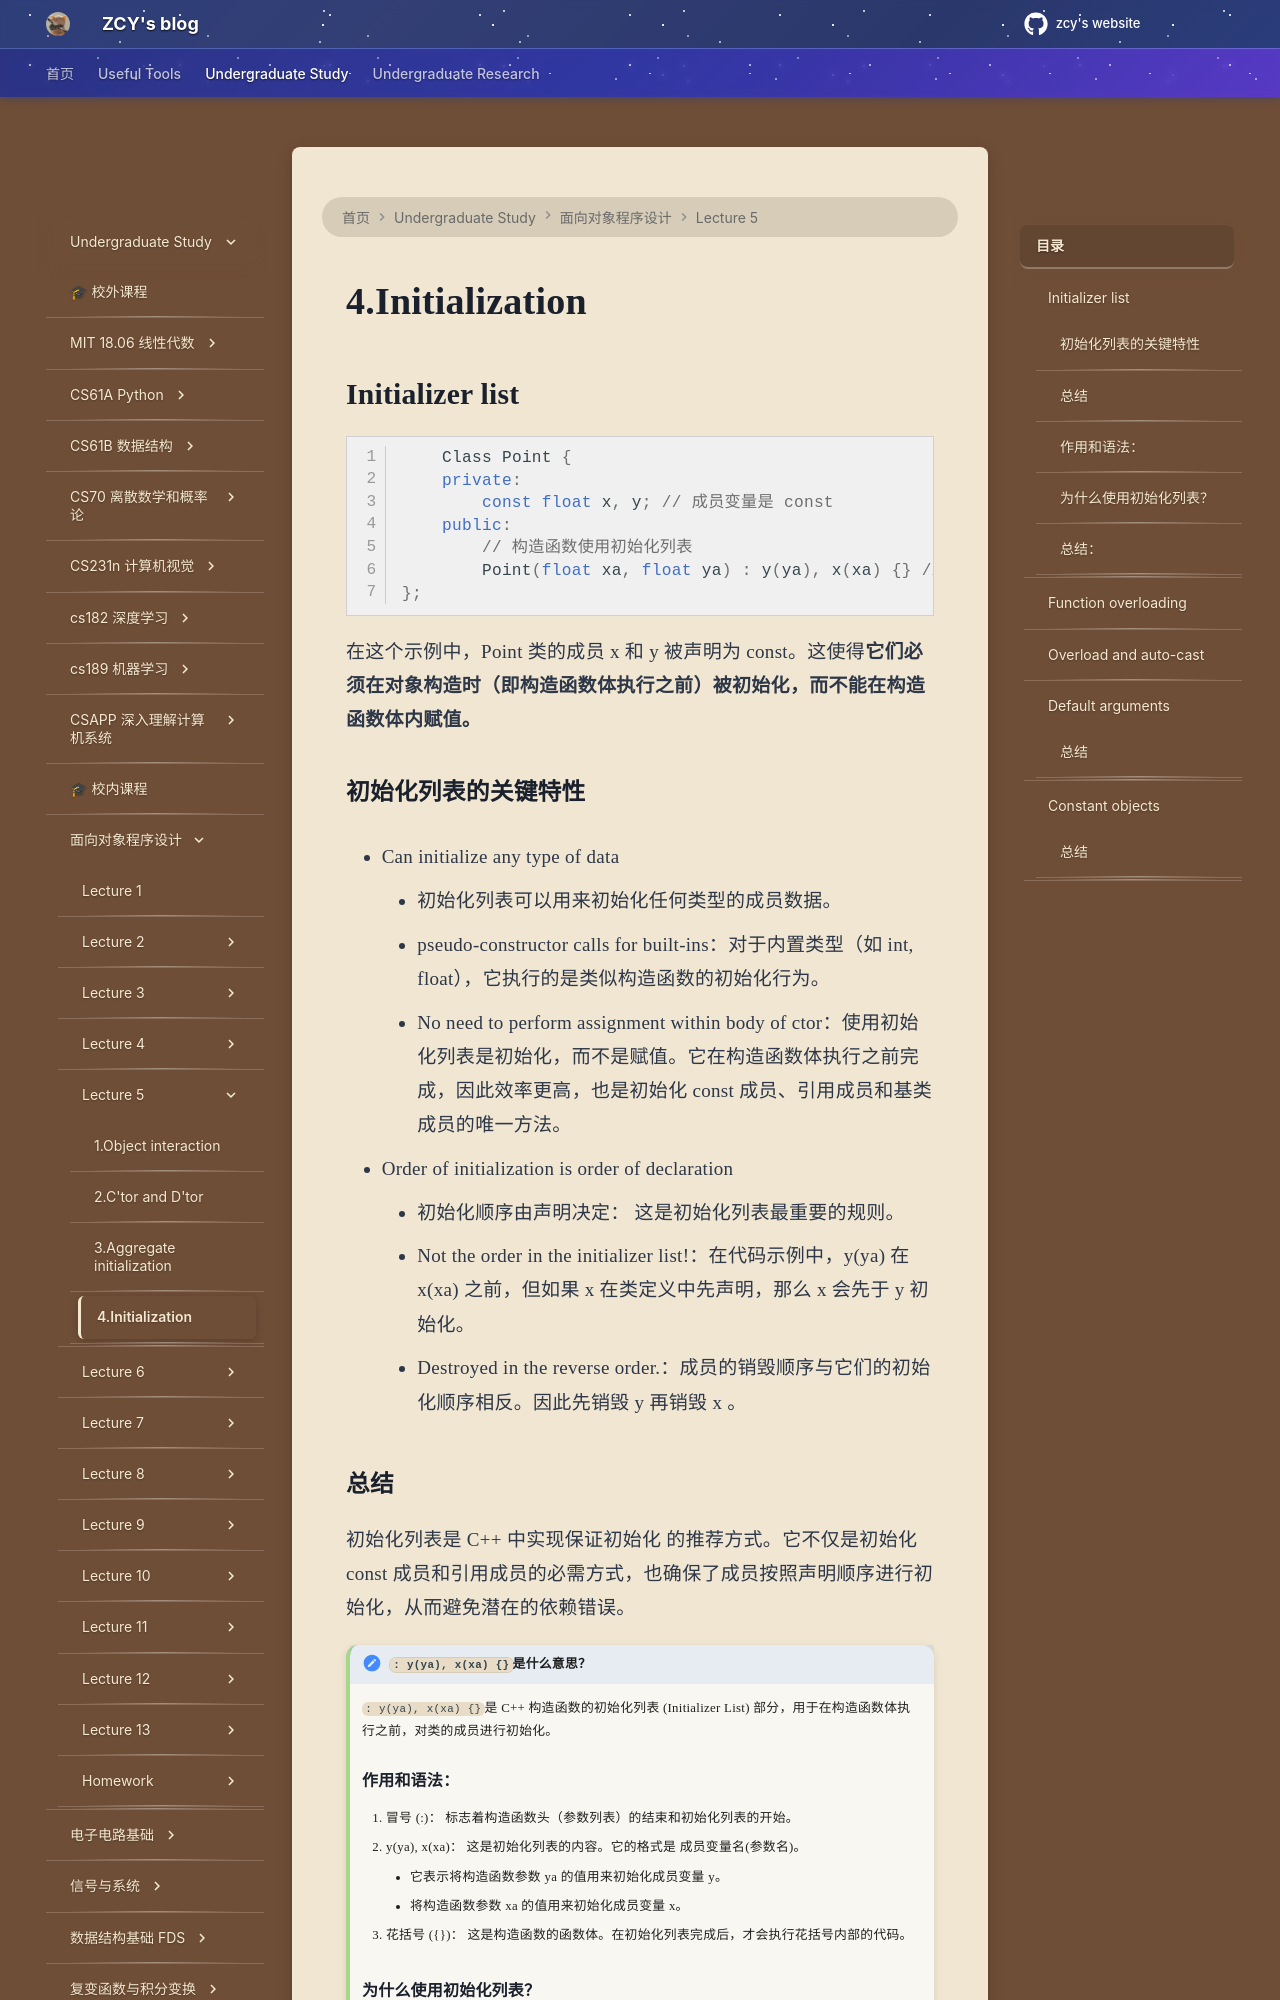

repository: mouchenmou/ZCY-s-website · page: 笔记本/面向对象程序设计/Lecture 5/4.Initialization/index.html · generator: mkdocs

## Initializer list
```c++
    Class Point {
    private:
        const float x, y; // 成员变量是 const
    public:
        // 构造函数使用初始化列表
        Point(float xa, float ya) : y(ya), x(xa) {} // 初始化列表中 y 在 x 之前
};
```
在这个示例中，Point 类的成员 x 和 y 被声明为 const。这使得**它们必须在对象构造时（即构造函数体执行之前）被初始化，而不能在构造函数体内赋值。**

### 初始化列表的关键特性

- Can initialize any type of data

    - 初始化列表可以用来初始化任何类型的成员数据。
    - pseudo-constructor calls for built-ins：对于内置类型（如 int, float），它执行的是类似构造函数的初始化行为。
    - No need to perform assignment within body of ctor：使用初始化列表是初始化，而不是赋值。它在构造函数体执行之前完成，因此效率更高，也是初始化 const 成员、引用成员和基类成员的唯一方法。

- Order of initialization is order of declaration

    - 初始化顺序由声明决定： 这是初始化列表最重要的规则。
    - Not the order in the initializer list!：在代码示例中，y(ya) 在 x(xa) 之前，但如果 x 在类定义中先声明，那么 x 会先于 y 初始化。
    - Destroyed in the reverse order.：成员的销毁顺序与它们的初始化顺序相反。因此先销毁 y 再销毁 x 。
